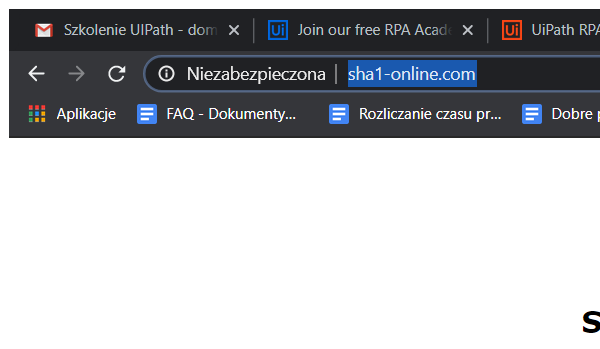
Task: Robotic Enterprise Framework
Workflow: CloseSHA1

Step 1: Close Window 'chrome.exe Secure' in window 'SHA1*' (chrome.exe)
